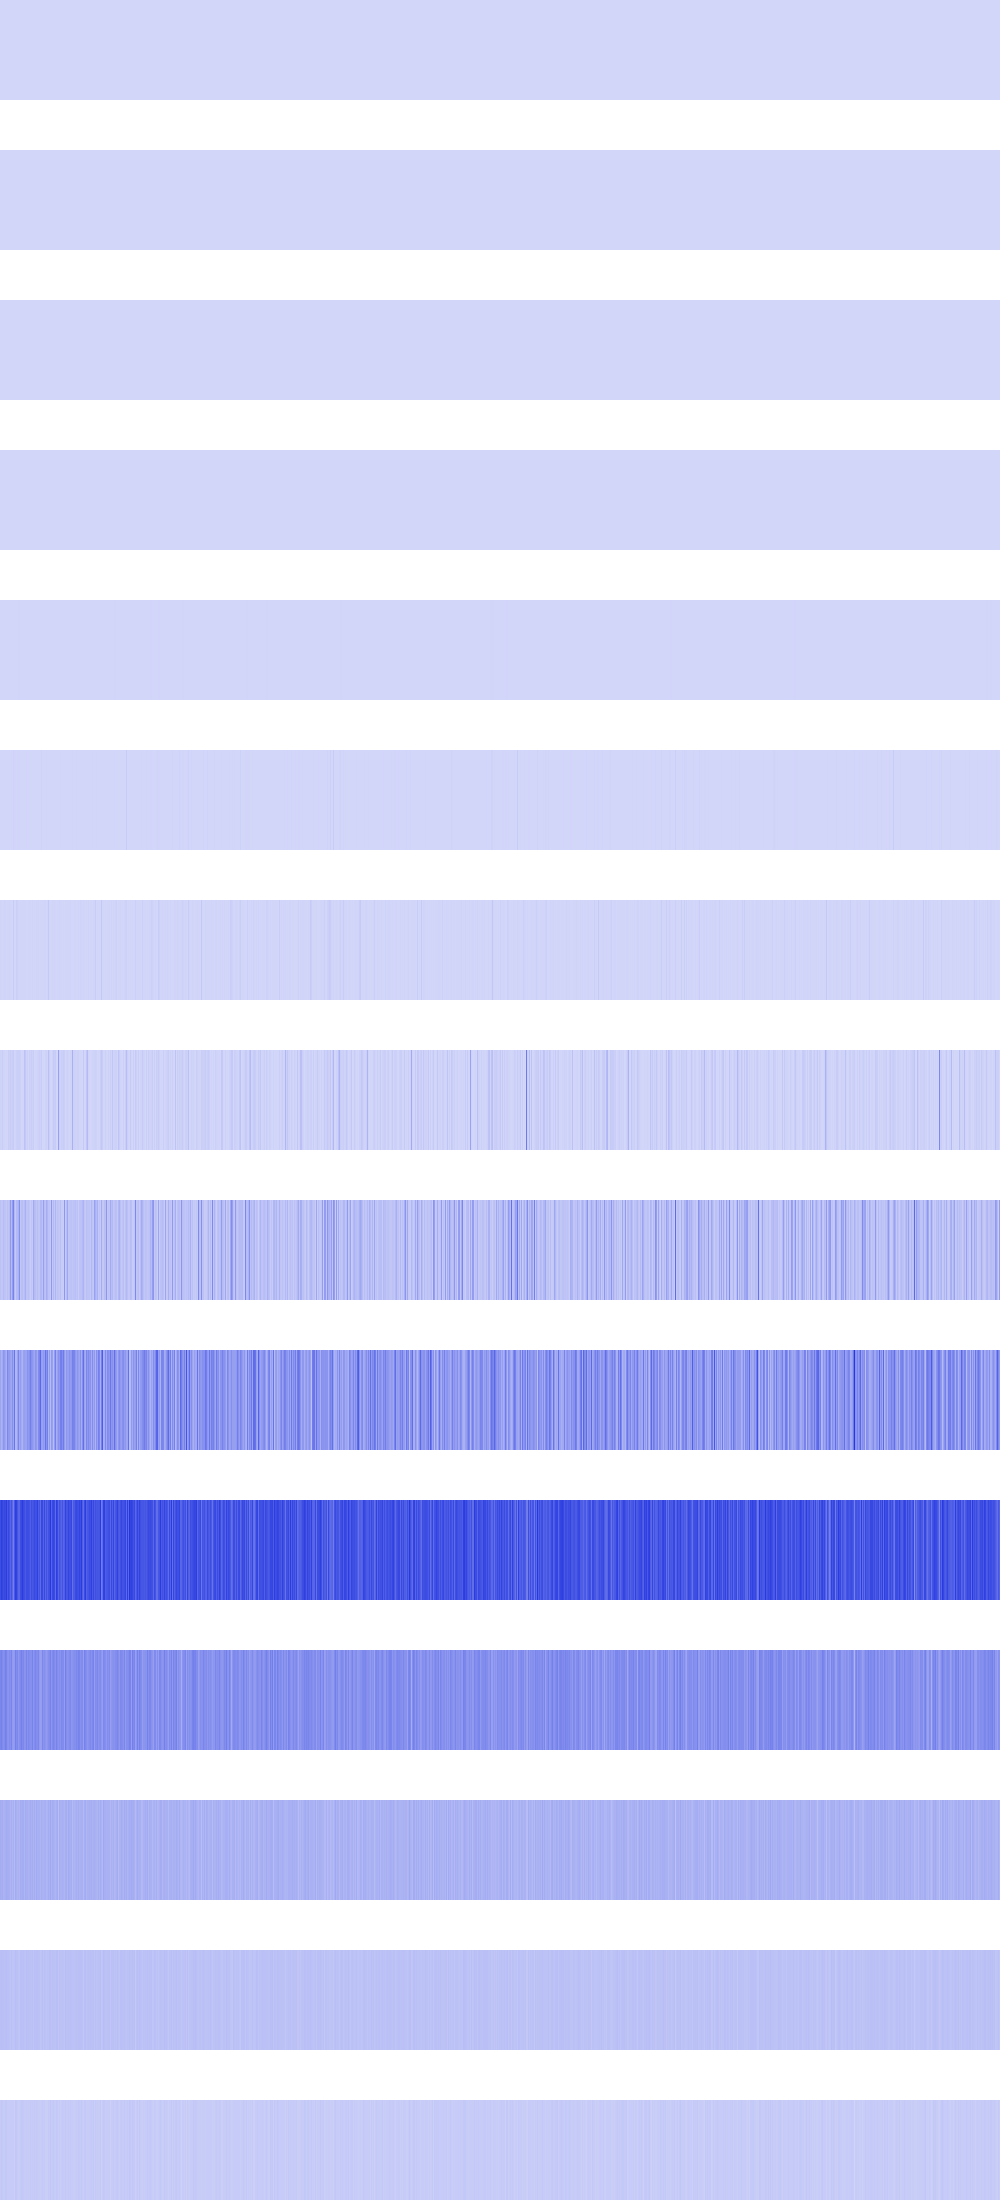

Values plotted in this chart, from the file beside it:
2116, 2116, 2116, 2116, 2116, 2116, 2116, 2116, 2116, 2116, 2116, 2116, 2116, 2116, 2116, 2116, 2116, 2116, 2116, 2116, 2116, 2116, 2116, 2116
8464, 8464, 8464, 8464, 8464, 8464, 8464, 8464, 8464, 8464, 8464, 8464, 8464, 8464, 8464, 8464, 0, 0, 0, 0, 0, 0, 0, 0
33856, 33856, 33856, 33856, 33856, 33856, 33856, 33856, 0, 0, 0, 0, 0, 0, 0, 0, 43264, 43264, 43264, 43264, 43264, 43264, 43264, 43264
1024, 1024, 1024, 1024, 73984, 73984, 73984, 73984, 135424, 135424, 135424, 135424, 135424, 135424, 135424, 135424, 369664, 369664, 369664, 369664, 36864, 36864, 36864, 36864
495616, 495616, 4096, 4096, 9216, 9216, 16384, 16384, 0, 0, 541696, 541696, 0, 0, 541696, 541696, 65536, 65536, 2166784, 2166784, 4096, 4096, 147456, 147456
495616, 4096, 0, 16384, 0, 331776, 0, 65536, 0, 0, 0, 2166784, 0, 7929856, 2768896, 2166784, 36864, 2166784, 2166784, 2166784, 692224, 4096, 0, 0
5513216, 3055616, 1916928, 3620864, 5718016, 5939200, 999424, 4341760, 4407296, 6176768, 4734976, 2367488, 606208, 30359552, 950272, 1384448, 19701760, 13803520, 5349376, 4333568, 3940352, 3055616, 2572288, 2572288
13352960, 9453568, 23101440, 6979584, 6455296, 737280, 3112960, 491520, 24018944, 15564800, 28082176, 14434304, 24543232, 31424512, 2490368, 5783552, 19546112, 21217280, 21774336, 22102016, 15646720, 1523712, 2064384, 2064384
58425344, 44597248, 47316992, 75956224, 55443456, 53837824, 41484288, 62193664, 46137344, 68026368, 174784512, 78479360, 170524672, 244580352, 84606976, 38043648, 80248832, 83853312, 108625920, 207650816, 42893312, 65634304, 72417280, 50003968
145031168, 102301696, 129105920, 187826176, 170262528, 138215424, 106823680, 233046016, 176947200, 176422912, 151650304, 139264000, 203948032, 140378112, 284688384, 91029504, 93913088, 151846912, 235995136, 130744320, 165871616, 126681088, 99483648, 152567808
398065664, 442630144, 422838272, 398196736, 415236096, 406716416, 447217664, 367263744, 418381824, 385875968, 331087872, 382599168, 322174976, 256638976, 362020864, 443678720, 432930816, 378929152, 330170368, 328335360, 399114240, 408813568, 447217664, 408682496
231997440, 245628928, 221773824, 202899456, 217055232, 249298944, 239075328, 197656576, 191889408, 216006656, 203948032, 238813184, 176685056, 166199296, 175636480, 251920384, 214695936, 229376000, 183238656, 205783040, 221511680, 249298944, 221249536, 230162432
120061952, 113770496, 124780544, 103809024, 106954752, 112721920, 125829120, 118489088, 115343360, 113246208, 97517568, 116916224, 93323264, 114294784, 82837504, 126353408, 110624768, 98041856, 106430464, 92798976, 124256256, 112721920, 123731968, 124780544
63963136, 68157440, 65011712, 65011712, 62914560, 66060288, 67108864, 60817408, 62914560, 58720256, 52428800, 66060288, 52428800, 52428800, 56623104, 68157440, 61865984, 61865984, 53477376, 51380224, 63963136, 66060288, 62914560, 65011712
35651584, 44040192, 37748736, 29360128, 33554432, 39845888, 41943040, 29360128, 33554432, 33554432, 29360128, 31457280, 29360128, 29360128, 20971520, 44040192, 39845888, 31457280, 23068672, 27262976, 35651584, 39845888, 41943040, 37748736
